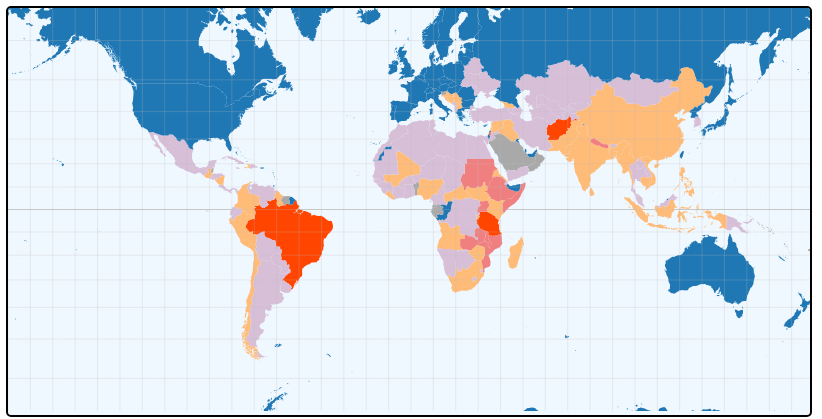
D3 v4 page, settled after 360 driven frames (6 s of simulated time); the page loaded 1 data file(s).


d3.select(window).on("resize", throttle);

var zoom = d3.zoom()
    //.extent([1,9])
    .scaleExtent([1, 9])
    .on("zoom", move);

var c = document.getElementById('container');
var width = c.offsetWidth;
var height = width / 2;

//offsets for tooltips
var offsetL = c.offsetLeft+20;
var offsetT = c.offsetTop+10;

var topo,projection,path,svg,g;

//var graticule = d3.geo.graticule();
var graticule = d3.geoGraticule();

var tooltip = d3.select("#container").append("div").attr("class", "tooltip hidden");

setup(width,height);

function setup(width,height){
  //projection = d3.geo.mercator()
  projection = d3.geoMercator()
    .translate([(width/2), (height/2)])
    .scale( width / 2 / Math.PI);

  //path = d3.geo.path().projection(projection);
  path = d3.geoPath().projection(projection);

  svg = d3.select("#container").append("svg")
      .attr("width", width)
      .attr("height", height)
      .call(zoom)
      //.on("click", click)
      .append("g");

  g = svg.append("g")
         .on("click", click);

}

d3.json("world-topo-min.json", function(error, world) {

  var countries = topojson.feature(world, world.objects.countries).features;

  topo = countries;
  draw(topo);

});

function handleMouseOver(){
  var mouse = d3.mouse(svg.node()).map( function(d) { return parseInt(d); } );

  tooltip.classed("hidden", false)
    .attr("style", "left:"+(mouse[0]+offsetL)+"px;top:"+(mouse[1]+offsetT)+"px")
    .html(this.__data__.properties.name);
}

function handleMouseOut(){
  tooltip.classed("hidden", true);
}


function draw(topo) {

  svg.append("path")
     .datum(graticule)
     .attr("class", "graticule")
     .attr("d", path);


  g.append("path")
   .datum({type: "LineString", coordinates: [[-180, 0], [-90, 0], [0, 0], [90, 0], [180, 0]]})
   .attr("class", "equator")
   .attr("d", path);


  var country = g.selectAll(".country").data(topo);

  country.enter().insert("path")
      .attr("class", "country")
      .attr("d", path)
      .attr("id", function(d,i) { return d.id; })
      .attr("title", function(d,i) { return d.properties.name; })
      .style("fill", function(d, i) { return d.properties.color; })
       .on("mouseover", handleMouseOver)
            .on("mouseout", handleMouseOut);


  //tooltips
  /*
  d3.select("#container svg path")
    .on("mousemove", function(d,i) {
console.log(d);
      var mouse = d3.mouse(svg.node()).map( function(d) { return parseInt(d); } );

      tooltip.classed("hidden", false)
             .attr("style", "left:"+(mouse[0]+offsetL)+"px;top:"+(mouse[1]+offsetT)+"px")
             .html(d.properties.name);

      })
      .on("mouseout",  function(d,i) {
        tooltip.classed("hidden", true);
      }); 
*/

  //EXAMPLE: adding some capitals from external CSV file
  d3.csv("country-capitals.csv", function(err, capitals) {

    capitals.forEach(function(i){
      addpoint(i.CapitalLongitude, i.CapitalLatitude, i.CapitalName );
    });

  });

}


function redraw() {
  width = c.offsetWidth;
  height = width / 2;
  d3.select('svg').remove();
  setup(width,height);
  draw(topo);
}


function move() {

  //var t = d3.event.translate;
  var t = [d3.event.transform.x,d3.event.transform.y];
  //var s = d3.event.scale; 
  var s = d3.event.transform.k;
  zscale = s;
  var h = height/4;

  t[0] = Math.min(
    (width/height)  * (s - 1), 
    Math.max( width * (1 - s), t[0] )
  );

  t[1] = Math.min(
    h * (s - 1) + h * s, 
    Math.max(height  * (1 - s) - h * s, t[1])
  );

  //zoom.translateBy(t);
  g.attr("transform", "translate(" + t + ")scale(" + s + ")");

  //adjust the country hover stroke width based on zoom level
  d3.selectAll(".country").style("stroke-width", 1.5 / s);

}

var throttleTimer;
function throttle() {
  window.clearTimeout(throttleTimer);
    throttleTimer = window.setTimeout(function() {
      redraw();
    }, 200);
}


//geo translation on mouse click in map
function click() {
  var latlon = projection.invert(d3.mouse(this));
  console.log(latlon);
}


//function to add points and text to the map (used in plotting capitals)
function addpoint(lon,lat,text) {

  var gpoint = g.append("g").attr("class", "gpoint");
  var x = projection([lon,lat])[0];
  var y = projection([lon,lat])[1];

  gpoint.append("svg:circle")
        .attr("cx", x)
        .attr("cy", y)
        .attr("class","point")
        .attr("r", 1.5);

  //conditional in case a point has no associated text
  if(text.length>0){

    gpoint.append("text")
          .attr("x", x+2)
          .attr("y", y+2)
          .attr("class","text")
          .text(text);
  }

}


### data: world-topo-min.json
{
 "type": "Topology",
 "transform": {
  "scale": [
   0.002906,
   0.001601
  ],
  "translate": [
   -180,
   -90.0
  ]
 },
 "objects": {
  "countries": {
   "type": "GeometryCollection",
   "geometries": [
    "{... 4 keys}",
    "{... 4 keys}",
    "{... 4 keys}",
    "{... 4 keys}",
    "{... 4 keys}",
    "{... 4 keys}",
    "{... 4 keys}",
    "{... 4 keys}",
    "... 234 more items"
   ],
   "bbox": [
    -180,
    -90.0,
    180,
    83.6
   ]
  }
 },
 "arcs": [
  [
   [
    37880,
    63997
   ],
   [
    0,
    -21
   ],
   [
    -24,
    11
   ],
   [
    -13,
    32
   ],
   [
    -24,
    33
   ],
   [
    0,
    32
   ],
   [
    12,
    11
   ],
   [
    37,
    -87
   ],
   "... 1 more items"
  ],
  [
   [
    87566,
    79343
   ],
   [
    -37,
    -32
   ],
   [
    -136,
    -98
   ],
   [
    -87,
    44
   ],
   [
    -124,
    0
   ],
   [
    -99,
    -11
   ],
   [
    -124,
    -22
   ],
   [
    -49,
    0
   ],
   "... 115 more items"
  ],
  [
   [
    82859,
    74864
   ],
   [
    87,
    174
   ],
   [
    74,
    141
   ],
   [
    87,
    152
   ],
   [
    74,
    141
   ],
   [
    12,
    54
   ],
   [
    0,
    97
   ],
   [
    -24,
    131
   ],
   "... 47 more items"
  ],
  [
   [
    83008,
    78465
   ],
   [
    24,
    0
   ],
   [
    62,
    -98
   ],
   [
    62,
    -32
   ],
   [
    99,
    21
   ],
   [
    37,
    -43
   ],
   [
    50,
    -76
   ],
   [
    12,
    -43
   ],
   "... 40 more items"
  ],
  [
   [
    84816,
    79549
   ],
   [
    99,
    11
   ],
   [
    87,
    -21
   ],
   [
    37,
    -65
   ],
   [
    50,
    -11
   ],
   [
    62,
    32
   ],
   [
    12,
    -21
   ],
   [
    25,
    -11
   ],
   "... 3 more items"
  ],
  [
   [
    85237,
    79430
   ],
   [
    25,
    -65
   ],
   [
    50,
    -54
   ],
   [
    37,
    -11
   ],
   [
    49,
    43
   ],
   [
    13,
    -10
   ],
   [
    12,
    21
   ],
   [
    0,
    33
   ],
   "... 72 more items"
  ],
  [
   [
    87690,
    79474
   ],
   [
    -12,
    -11
   ],
   [
    -38,
    43
   ],
   [
    -62,
    -32
   ],
   [
    -61,
    -44
   ],
   [
    0,
    -22
   ],
   [
    49,
    -65
   ]
  ],
  [
   [
    70174,
    49422
   ],
   [
    0,
    -76
   ],
   [
    13,
    -120
   ],
   [
    0,
    -76
   ],
   [
    12,
    -43
   ],
   [
    0,
    -22
   ],
   [
    -12,
    -21
   ],
   [
    0,
    -44
   ],
   "... 29 more items"
  ],
  "... 1,852 more items"
 ],
 "bbox": [
  -180,
  -90.0,
  180,
  83.6
 ]
}